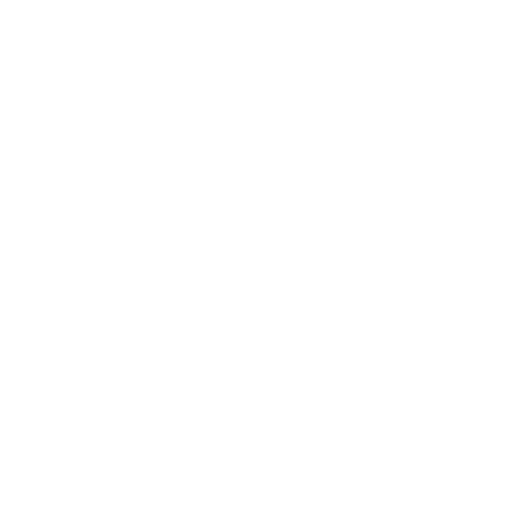
t = 0.00 s
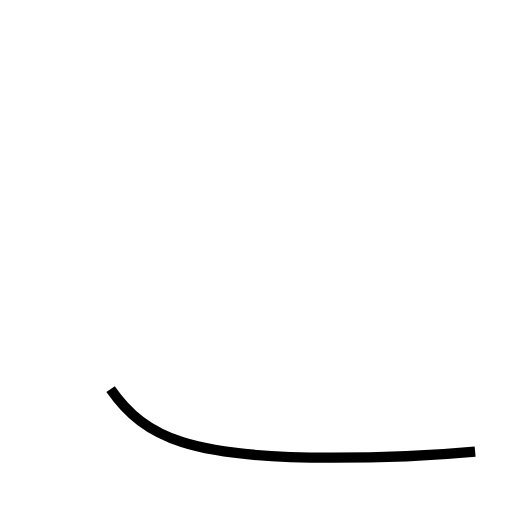
t = 1.13 s
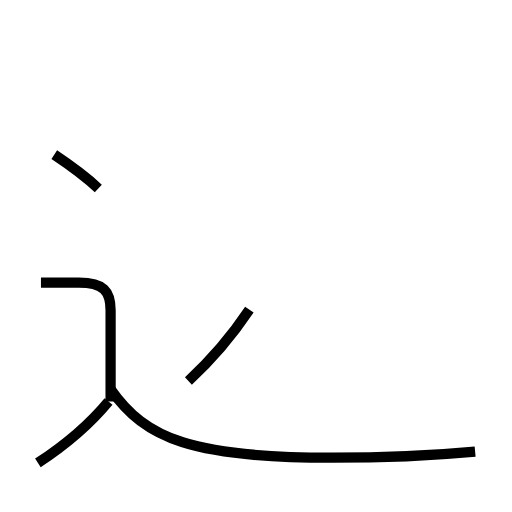
t = 2.37 s
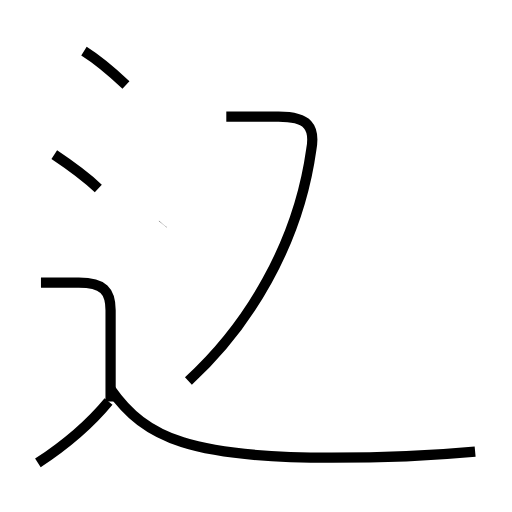
t = 3.35 s
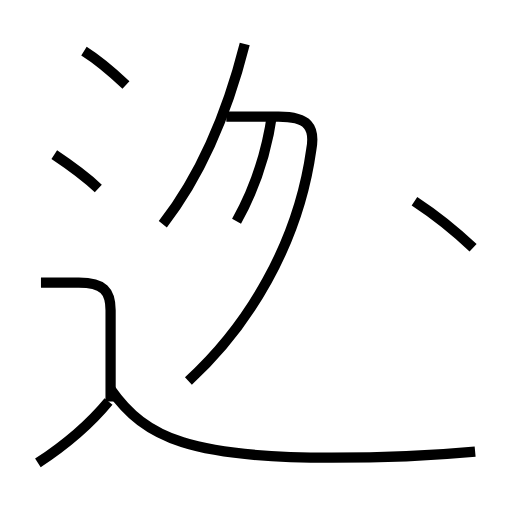
t = 4.49 s
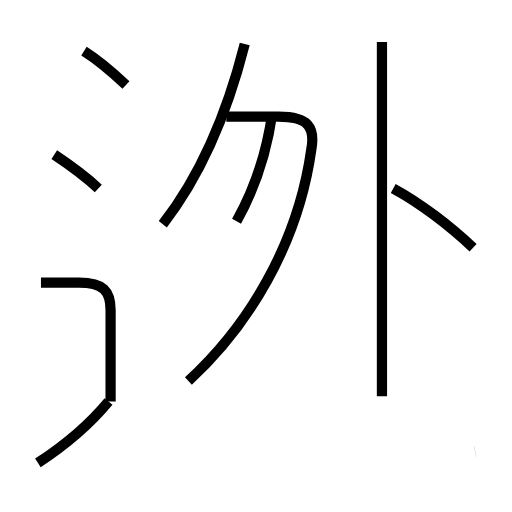
t = 5.60 s

The animated SVG that drew these frames (rendered in a browser with its animation timeline set to each time). Animation: 10 SMIL elements (animate=10); one cycle of 5.60 s.

<?xml version='1.0' encoding='utf-8'?>
<svg viewBox="0.0 -6.0 50.0 50.0" version="1.1" xmlns="http://www.w3.org/2000/svg"><rect x="-1000" y="-1000" width="2000" height="2000" stroke="white" fill="white" /><g style="fill:none;stroke:#000000;stroke-width:1"><path d="M 46.4 0.1 C 42.1 0.5 38.0 0.7 32.4 0.7 C 18.9 0.7 14.2 -1.1 10.8 -6.0 " transform="translate(0.0 38.0)" stroke-dasharray="37.637110959385836" stroke-dashoffset="37.637110959385836"><animate attributeName="stroke-dashoffset" from="37.637110959385836" to="0" dur="1.129113328781575s" begin="0s; anim_end.end" fill="freeze" id="anim0" /></path><path d="M 3.7 1.2 C 6.3 -0.5 8.7 -2.5 10.6 -4.8 " transform="translate(0.0 38.0)" stroke-dasharray="9.178179649866127" stroke-dashoffset="9.178179649866127"><animate attributeName="stroke-dashoffset" from="9.178179649866127" to="0" dur="0.2753453894959838s" begin="anim0.end" fill="freeze" id="anim1" /></path><path d="M 10.8 -4.8 L 10.8 -13.7 C 10.8 -15.6 10.1 -16.4 7.7 -16.4 L 4.0 -16.4 " transform="translate(0.0 38.0)" stroke-dasharray="17.415122797700985" stroke-dashoffset="17.415122797700985"><animate attributeName="stroke-dashoffset" from="17.415122797700985" to="0" dur="0.5224536839310295s" begin="anim1.end" fill="freeze" id="anim2" /></path><path d="M 9.6 -25.6 C 8.0 -27.1 6.8 -27.9 5.3 -28.9 " transform="translate(0.0 38.0)" stroke-dasharray="5.428084869188963" stroke-dashoffset="5.428084869188963"><animate attributeName="stroke-dashoffset" from="5.428084869188963" to="0" dur="0.16284254607566886s" begin="anim2.end" fill="freeze" id="anim3" /></path><path d="M 18.4 -6.8 C 24.2 -12.1 29.1 -20.1 30.4 -29.4 C 30.8 -31.6 30.1 -32.6 27.2 -32.6 L 22.1 -32.6 " transform="translate(0.0 38.0)" stroke-dasharray="36.75491828615015" stroke-dashoffset="36.75491828615015"><animate attributeName="stroke-dashoffset" from="36.75491828615015" to="0" dur="1.1026475485845044s" begin="anim3.end" fill="freeze" id="anim4" /></path><path d="M 12.3 -35.7 C 10.8 -37.1 9.8 -38.0 8.2 -39.0 " transform="translate(0.0 38.0)" stroke-dasharray="5.272922587615669" stroke-dashoffset="5.272922587615669"><animate attributeName="stroke-dashoffset" from="5.272922587615669" to="0" dur="0.15818767762847008s" begin="anim4.end" fill="freeze" id="anim5" /></path><path d="M 15.9 -22.1 C 19.4 -26.6 22.1 -32.6 23.9 -39.7 " transform="translate(0.0 38.0)" stroke-dasharray="19.467560744539615" stroke-dashoffset="19.467560744539615"><animate attributeName="stroke-dashoffset" from="19.467560744539615" to="0" dur="0.5840268223361884s" begin="anim5.end" fill="freeze" id="anim6" /></path><path d="M 23.1 -22.4 C 24.9 -25.6 26.1 -29.4 26.6 -33.0 " transform="translate(0.0 38.0)" stroke-dasharray="11.225632394472544" stroke-dashoffset="11.225632394472544"><animate attributeName="stroke-dashoffset" from="11.225632394472544" to="0" dur="0.3367689718341763s" begin="anim6.end" fill="freeze" id="anim7" /></path><path d="M 46.2 -19.8 C 44.0 -21.9 41.0 -24.2 38.4 -25.6 " transform="translate(0.0 38.0)" stroke-dasharray="9.745713059315232" stroke-dashoffset="9.745713059315232"><animate attributeName="stroke-dashoffset" from="9.745713059315232" to="0" dur="0.292371391779457s" begin="anim7.end" fill="freeze" id="anim8" /></path><path d="M 37.3 -39.9 L 37.3 -5.3" transform="translate(0.0 38.0)" stroke-dasharray="34.6" stroke-dashoffset="34.6"><animate attributeName="stroke-dashoffset" from="34.6" to="0" dur="1.038s" begin="anim8.end" fill="freeze" id="anim_end" /></path></g></svg>
